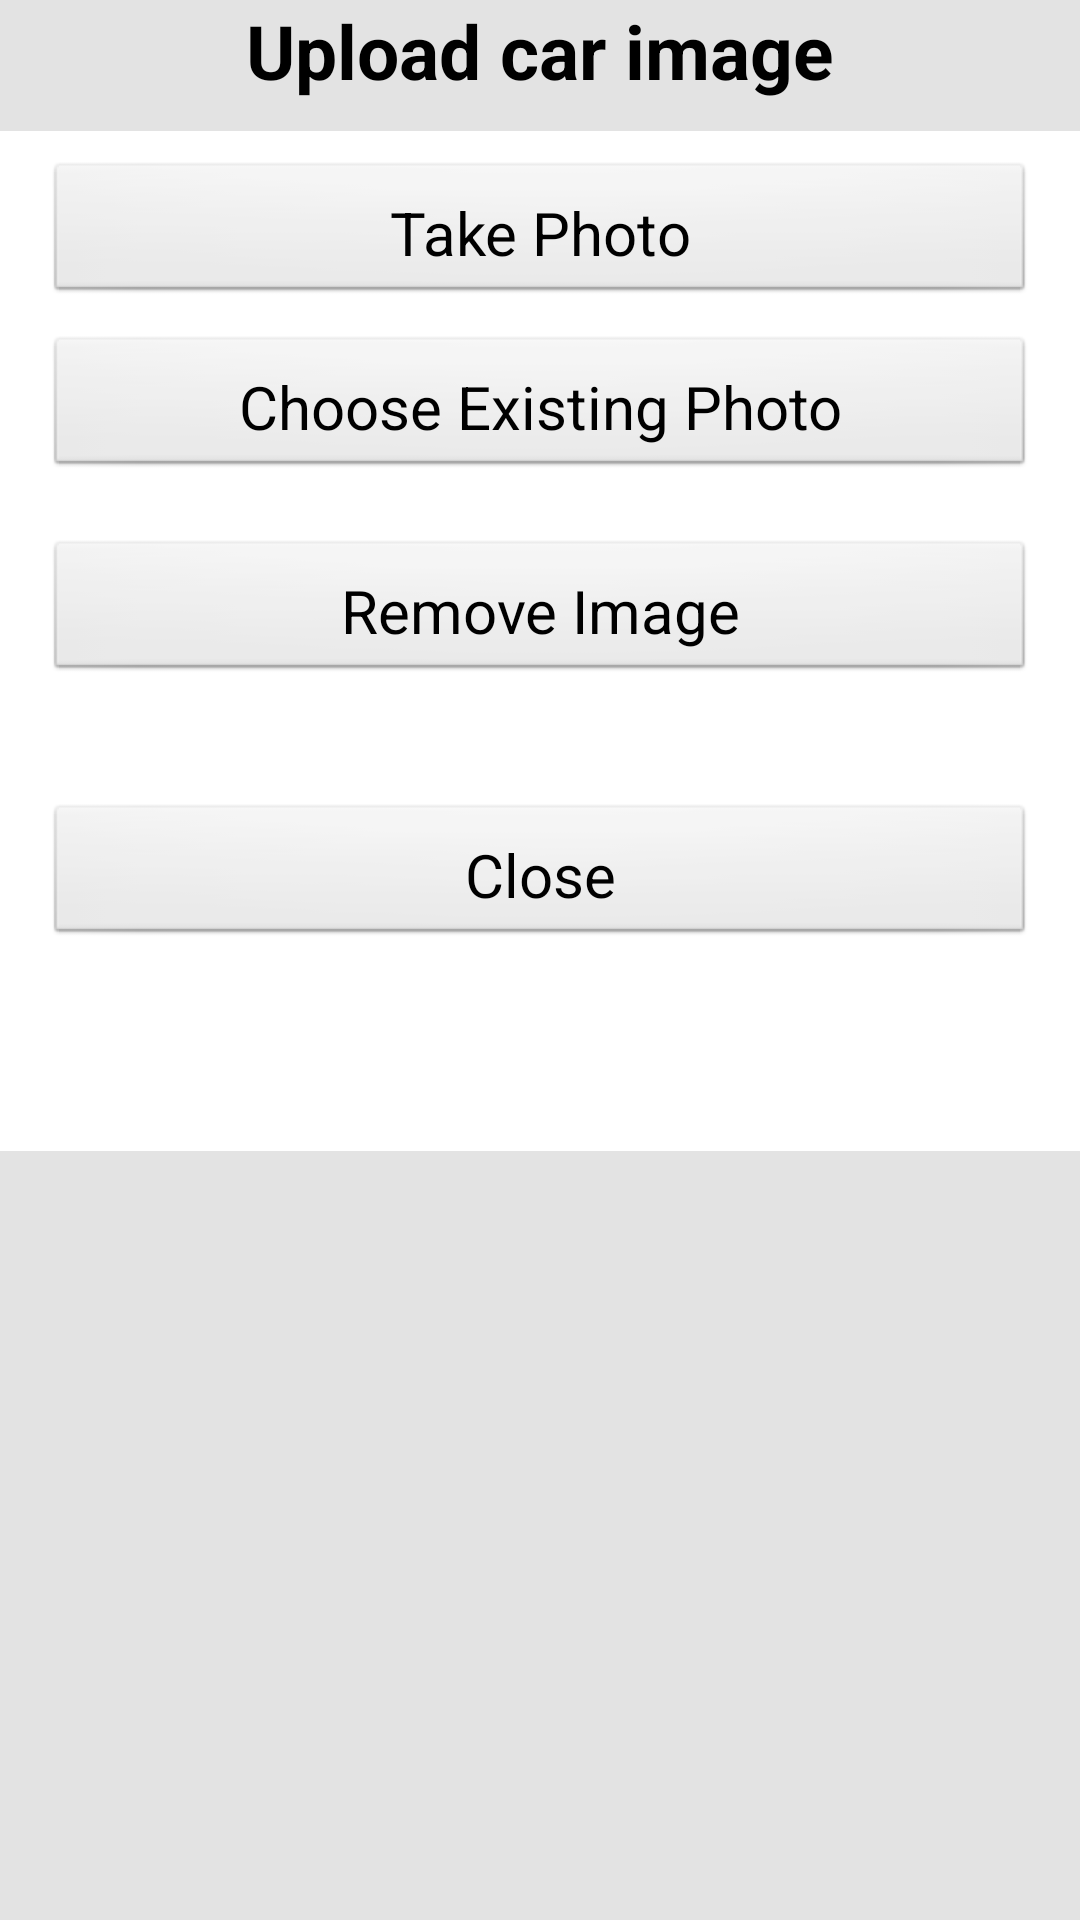

This screen was rendered from an Android layout file. Write that file and the resources it references.
<!-- AndroidManifest.xml: application theme AppTheme -->
<!-- res/layout/custom_dialog.xml -->
<?xml version="1.0" encoding="utf-8"?>
<RelativeLayout xmlns:android="http://schemas.android.com/apk/res/android"
    android:layout_width="match_parent"
    android:layout_height="wrap_content"
    android:background="#E3E3E3" >

    <TextView
        android:id="@+id/text_upload_car_image"
        android:layout_width="match_parent"
        android:layout_height="wrap_content"
        android:layout_centerHorizontal="true"
        android:layout_marginBottom="10dp"
        android:gravity="center_horizontal"
        android:text="Upload car image"
        android:textColor="@color/black"
        android:textSize="25sp"
        android:textStyle="bold" />

    <LinearLayout
        android:layout_width="match_parent"
        android:layout_height="wrap_content"
        android:layout_below="@+id/text_upload_car_image"
        android:background="@color/white"
        android:orientation="vertical" >

        <Button
            android:id="@+id/button_custom_dialog_takePhoto"
            android:layout_width="match_parent"
            android:layout_height="wrap_content"
            android:layout_marginLeft="15dp"
            android:layout_marginRight="15dp"
            android:layout_marginTop="10dp"
            android:padding="10dp"
            android:text="Take Photo"
            android:textSize="20sp" />

        <Button
            android:id="@+id/button_custom_dialog_existingPhoto"
            android:layout_width="match_parent"
            android:layout_height="wrap_content"
            android:layout_marginLeft="15dp"
            android:layout_marginRight="15dp"
            android:layout_marginTop="10dp"
            android:padding="10dp"
            android:text="Choose Existing Photo"
            android:textSize="20sp" />

         <Button
            android:id="@+id/button_custom_dialog_remove"
            android:layout_width="match_parent"
            android:layout_height="wrap_content"
            android:layout_marginBottom="20dp"
            android:layout_marginLeft="15dp"
            android:layout_marginRight="15dp"
            android:layout_marginTop="20dp"
            android:padding="10dp"
            android:text="Remove Image"
            android:textSize="20sp" />
         
        <Button
            android:id="@+id/button_custom_dialog_close"
            android:layout_width="match_parent"
            android:layout_height="wrap_content"
            android:layout_marginBottom="20dp"
            android:layout_marginLeft="15dp"
            android:layout_marginRight="15dp"
            android:layout_marginTop="20dp"
            android:padding="10dp"
            android:text="Close"
            android:textSize="20sp" />

        <Button
            android:layout_width="match_parent"
            android:layout_height="wrap_content"
            android:layout_marginLeft="15dp"
            android:layout_marginRight="15dp"
            android:padding="5dp"
            android:text="Close"
            android:textSize="12sp"
            android:visibility="invisible" />
    </LinearLayout>

</RelativeLayout>
<!-- resources referenced by this layout -->
<resources>
  <color name="black">#000000</color>
  <color name="white">#FFFFFF</color>
  <style name="AppTheme" parent="AppBaseTheme">
          
      </style>
  <style name="AppBaseTheme" parent="android:Theme.Light">
          
      </style>
</resources>
